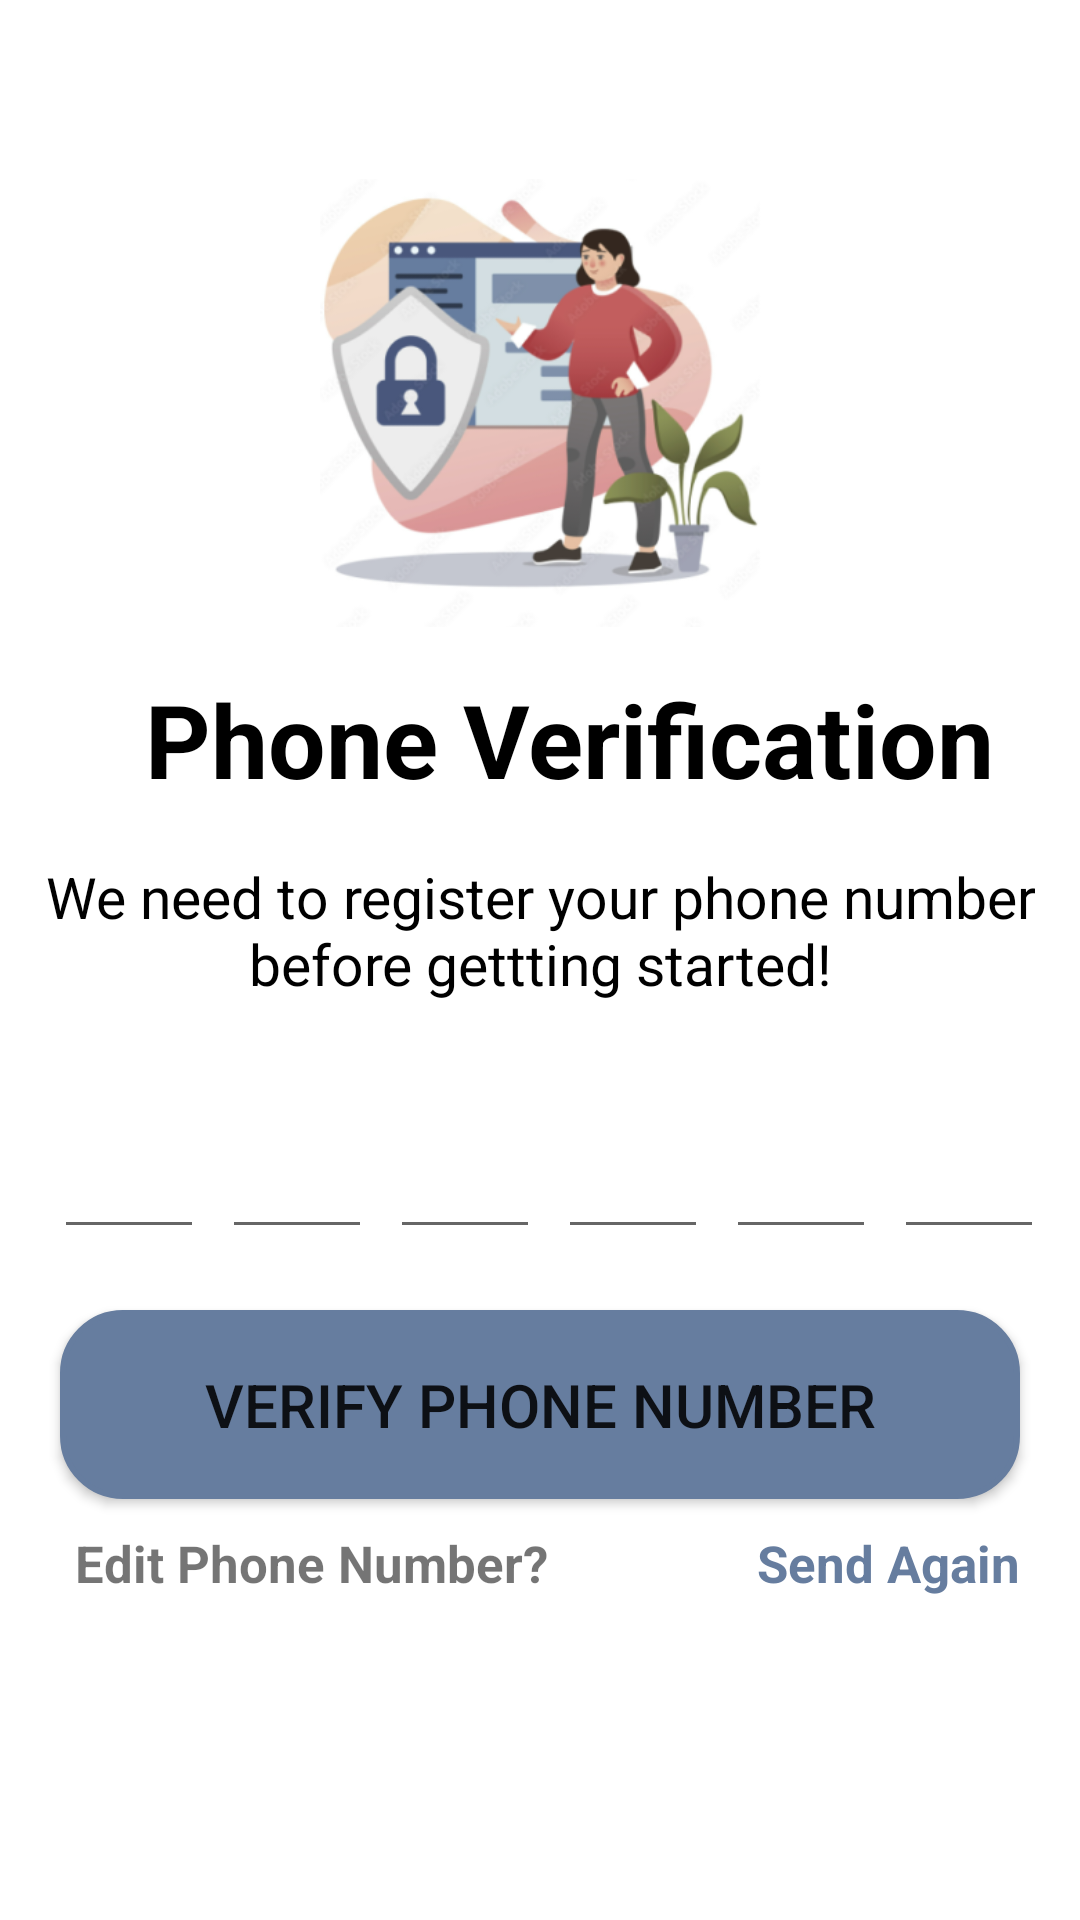

Reconstruct the res/layout file that produces this screen, plus the resources it refers to.
<!-- AndroidManifest.xml: application theme Theme.PhoneVerification -->
<!-- res/layout/activity_second.xml -->
<?xml version="1.0" encoding="utf-8"?>
<androidx.constraintlayout.widget.ConstraintLayout xmlns:android="http://schemas.android.com/apk/res/android"
    xmlns:app="http://schemas.android.com/apk/res-auto"
    xmlns:tools="http://schemas.android.com/tools"
    android:layout_width="match_parent"
    android:layout_height="match_parent"
    tools:context=".MainActivity">

    <LinearLayout
        android:layout_width="match_parent"
        android:layout_height="match_parent"
        android:orientation="vertical"
        tools:layout_editor_absoluteX="1dp"
        tools:layout_editor_absoluteY="1dp"
        android:weightSum="10"

        >
        <Space
            android:layout_width="20dp"
            android:layout_height="0dp"
            android:layout_weight="1.2" />

        <ImageView
            android:id="@+id/imageView2"
            android:layout_width="match_parent"
            android:layout_height="0dip"
            android:layout_weight="3"
            app:srcCompat="@mipmap/main_icon_foreground" />


        <Space
            android:layout_width="20dp"
            android:layout_height="0dp"
            android:layout_weight="0.3" />

        <TextView
            android:id="@+id/Hello_textView"
            android:layout_width="wrap_content"
            android:layout_height="wrap_content"
            android:layout_gravity="center"
            android:layout_weight="0.2"
            android:paddingStart="20dp"
            android:text="@string/phone_verification"
            android:textColor="@color/black"
            android:textSize="34sp"
            android:textStyle="bold"
            tools:ignore="RtlSymmetry" />
        <Space
            android:layout_width="20dp"
            android:layout_height="0dp"
            android:layout_weight="0.1" />
        <TextView
            android:id="@+id/tag_state_description"
            android:layout_width="wrap_content"
            android:layout_height="wrap_content"
            android:layout_gravity="center"
            android:layout_weight="0.1"
            android:gravity="center"
            android:paddingStart="15dp"
            android:paddingEnd="15dp"
            android:text="@string/Description_tag"
            android:textColor="@color/black"
            android:textSize="19sp"
            tools:ignore="RtlSymmetry" />

        <Space
            android:layout_width="20dp"
            android:layout_height="0dp"
            android:layout_weight="0.5" />

        <LinearLayout
            android:layout_width="match_parent"
            android:layout_height="0dp"
            android:layout_weight="1.2"
            android:gravity="center"
            android:orientation="horizontal">

            <EditText
                android:layout_width="50dp"
                android:layout_height="wrap_content"
                android:imeOptions="actionNext"
                android:maxLength="1"
                android:inputType="number"
                android:layout_marginStart="6dp"
                android:textSize="24sp"
                android:textStyle="bold"
                android:gravity="center"/>

            <EditText
                android:layout_width="50dp"
                android:layout_height="wrap_content"
                android:imeOptions="actionNext"
                android:maxLength="1"
                android:inputType="number"
                android:layout_marginStart="6dp"
                android:textSize="24sp"
                android:textStyle="bold"
                android:gravity="center"/>

            <EditText
                android:layout_width="50dp"
                android:layout_height="wrap_content"
                android:imeOptions="actionNext"
                android:maxLength="1"
                android:inputType="number"
                android:layout_marginStart="6dp"
                android:textSize="24sp"
                android:textStyle="bold"
                android:gravity="center"/>
            <EditText
                android:layout_width="50dp"
                android:layout_height="wrap_content"
                android:imeOptions="actionNext"
                android:maxLength="1"
                android:inputType="number"
                android:layout_marginStart="6dp"
                android:textSize="24sp"
                android:textStyle="bold"
                android:gravity="center"/>

            <EditText
                android:layout_width="50dp"
                android:layout_height="wrap_content"
                android:imeOptions="actionNext"
                android:maxLength="1"
                android:inputType="number"
                android:layout_marginStart="6dp"
                android:textSize="24sp"
                android:textStyle="bold"
                 android:gravity="center"/>
            <EditText
                android:layout_width="50dp"
                android:layout_height="wrap_content"
                android:imeOptions="actionNext"
                android:maxLength="1"
                android:inputType="number"
                android:layout_marginStart="6dp"
                android:textSize="24sp"
                android:textStyle="bold"
                 android:gravity="center"
                />

        </LinearLayout>

        <Space
            android:layout_width="20dp"
            android:layout_height="0dp"
            android:layout_weight="0.3" />

        <Button
            android:id="@+id/login_button"
            android:layout_width="match_parent"
            android:layout_height="wrap_content"

            android:layout_marginStart="20dp"
            android:layout_marginEnd="20dp"

            android:layout_weight="0.3"
            android:background="@drawable/input_field_design"

            android:text="@string/verify_phone_number"
            android:textSize="20sp"
            app:backgroundTint="#667d9f" />

        <LinearLayout
            android:layout_width="match_parent"
            android:layout_height="0dip"
            android:layout_weight="0.8"
            android:orientation="horizontal"
            android:paddingTop="10dp"
            android:paddingStart="5dp"
            android:paddingEnd="20dp"

            >
            <TextView
                android:layout_width="wrap_content"
                android:layout_height="wrap_content"
                android:text="@string/edit_phone_number"
                android:textStyle="bold"
                android:textSize="17sp"
                android:layout_marginStart="20dp"

                />
            <Space
                android:layout_width="0dp"
                android:layout_height="0dp"
                android:layout_weight="4"
                 />
            <TextView
                android:layout_width="wrap_content"
                android:layout_height="wrap_content"
                android:gravity="right"
                android:textSize="17sp"
                android:text="@string/send_again"
                android:textStyle="bold"
                android:textColor="#667d9f"


                />
        </LinearLayout>


    </LinearLayout>


</androidx.constraintlayout.widget.ConstraintLayout>
<!-- resources referenced by this layout -->
<resources>
  <!-- drawable input_field_design (drawable) -->
  <?xml version="1.0" encoding="utf-8"?>
  <shape xmlns:android="http://schemas.android.com/apk/res/android" android:shape="rectangle">
      <stroke
          android:width="2dp"
          android:color="@color/black" />
      <solid android:color="@color/white" />
      <corners android:radius="20dp"/>
  </shape>
  <!-- mipmap main_icon_foreground: png bitmap (mipmap-hdpi, 27734 bytes) -->
  <string name="Description_tag">We need to register your phone number before gettting started!</string>
  <string name="edit_phone_number">Edit Phone Number?</string>
  <string name="phone_verification">Phone Verification</string>
  <string name="send_again">Send Again</string>
  <string name="verify_phone_number">Verify Phone Number</string>
  <style name="Theme.PhoneVerification" parent="Theme.MaterialComponents.DayNight.NoActionBar">
          
          <item name="colorPrimary">@color/purple_500</item>
          <item name="colorPrimaryVariant">@color/purple_700</item>
          <item name="colorOnPrimary">@color/white</item>
          
          <item name="colorSecondary">@color/teal_200</item>
          <item name="colorSecondaryVariant">@color/teal_700</item>
          <item name="colorOnSecondary">@color/black</item>
          
          <item name="android:statusBarColor" tools:targetApi="l">?attr/colorPrimaryVariant</item>
          
      </style>
  <!-- not gathered from this repository: default colours our renderer supplied (Android Studio template values) -->
  <color name="purple_500">#FF6200EE</color>
  <color name="purple_700">#FF3700B3</color>
  <color name="teal_200">#FF03DAC5</color>
  <color name="teal_700">#FF018786</color>
  <color name="black">#FF000000</color>
  <color name="white">#FFFFFFFF</color>
</resources>
